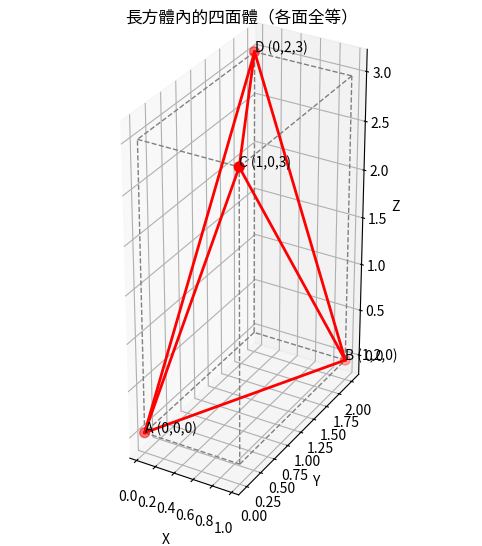

Reproduce this figure in Python.

import matplotlib.pyplot as plt
from mpl_toolkits.mplot3d import Axes3D
import numpy as np

# 定義長方體頂點 (x: 0~1, y: 0~2, z: 0~3)
cuboid_vertices = np.array([
    [0,0,0],  # 0
    [1,0,0],  # 1
    [1,2,0],  # 2
    [0,2,0],  # 3
    [0,0,3],  # 4
    [1,0,3],  # 5
    [1,2,3],  # 6
    [0,2,3]   # 7
])

# 長方體的邊（頂點索引）
cuboid_edges = [(0,1), (1,2), (2,3), (3,0),
                (4,5), (5,6), (6,7), (7,4),
                (0,4), (1,5), (2,6), (3,7)]

# 選取四面體的頂點：A(0,0,0), B(1,2,0), C(1,0,3), D(0,2,3)
tetra_indices = [0, 2, 5, 7]
tetra_vertices = cuboid_vertices[tetra_indices]

# 四面體的邊（在四個頂點之間連線）
tetra_edges = [(0,1), (0,2), (0,3),
               (1,2), (1,3), (2,3)]

# 創建 3D 圖形
fig = plt.figure(figsize=(8,6))
ax = fig.add_subplot(111, projection='3d')

# 畫出長方體（虛線表示）
for edge in cuboid_edges:
    points = cuboid_vertices[list(edge)]
    ax.plot(points[:,0], points[:,1], points[:,2], color='gray', linestyle='--', linewidth=1)

# 畫出四面體（實線表示）
for edge in tetra_edges:
    points = tetra_vertices[list(edge)]
    ax.plot(points[:,0], points[:,1], points[:,2], color='red', linewidth=2)

# 畫出四面體的頂點
ax.scatter(tetra_vertices[:,0], tetra_vertices[:,1], tetra_vertices[:,2], color='red', s=50)

# 標記頂點
labels = ['A (0,0,0)', 'B (1,2,0)', 'C (1,0,3)', 'D (0,2,3)']
for i, label in enumerate(labels):
    ax.text(tetra_vertices[i,0], tetra_vertices[i,1], tetra_vertices[i,2], label, size=10, color='black')

# 設定坐標軸標籤與標題
ax.set_xlabel('X')
ax.set_ylabel('Y')
ax.set_zlabel('Z')
ax.set_title('長方體內的四面體（各面全等）')

# 設定坐標軸比例
ax.set_box_aspect([1,2,3])

plt.show()
'''
import matplotlib.pyplot as plt
from mpl_toolkits.mplot3d import Axes3D
from mpl_toolkits.mplot3d.art3d import Poly3DCollection
import numpy as np

# 定義正立方體頂點 (A, B, C, D, E, F, G, H)
vertices = np.array([
    [0, 0, 0],  # A
    [1, 0, 0],  # B
    [1, 1, 0],  # C
    [0, 1, 0],  # D
    [0, 0, 1],  # E
    [1, 0, 1],  # F
    [1, 1, 1],  # G
    [0, 1, 1]   # H
])

# 定義正立方體的邊（依據頂點索引）
edges = [
    (0,1), (1,2), (2,3), (3,0),   # 底面邊：A, B, C, D
    (4,5), (5,6), (6,7), (7,4),   # 上面邊：E, F, G, H
    (0,4), (1,5), (2,6), (3,7)    # 連接底面與上面的邊
]

# 創建 3D 圖形
fig = plt.figure(figsize=(8,8))
ax = fig.add_subplot(111, projection='3d')

# 畫出正立方體的邊（藍色線段）
for edge in edges:
    pts = vertices[list(edge)]
    ax.plot(pts[:,0], pts[:,1], pts[:,2], 'b-', linewidth=2)

# 畫出線段 AG (從 A 到 G)
A = vertices[0]  # A: (0,0,0)
G = vertices[6]  # G: (1,1,1)
line_AG = np.array([A, G])
ax.plot(line_AG[:,0], line_AG[:,1], line_AG[:,2], 'r-', linewidth=2, label='AG')

# 畫出平面 BDE (由頂點 B, D, E 組成)
B = vertices[1]  # B: (1,0,0)
D = vertices[3]  # D: (0,1,0)
E = vertices[4]  # E: (0,0,1)
triangle_BDE = [B, D, E]
poly_BDE = Poly3DCollection([triangle_BDE], color='green', alpha=0.3)
ax.add_collection3d(poly_BDE)

# 畫出平面 CFH (由頂點 C, F, H 組成)
C = vertices[2]  # C: (1,1,0)
F = vertices[5]  # F: (1,0,1)
H = vertices[7]  # H: (0,1,1)
triangle_CFH = [C, F, H]
poly_CFH = Poly3DCollection([triangle_CFH], color='orange', alpha=0.3)
ax.add_collection3d(poly_CFH)

# 標記每個頂點
labels = ['A','B','C','D','E','F','G','H']
for i, label in enumerate(labels):
    ax.text(vertices[i,0], vertices[i,1], vertices[i,2], f' {label}', fontsize=12, color='k')

# 設定坐標軸標籤與標題
ax.set_xlabel('X')
ax.set_ylabel('Y')
ax.set_zlabel('Z')
ax.set_title('正立方體及附加元素：線 AG, 平面 BDE, 平面 CFH')

# 設定坐標軸比例相等
ax.set_box_aspect([1,1,1])

plt.legend()
plt.show()
'''
